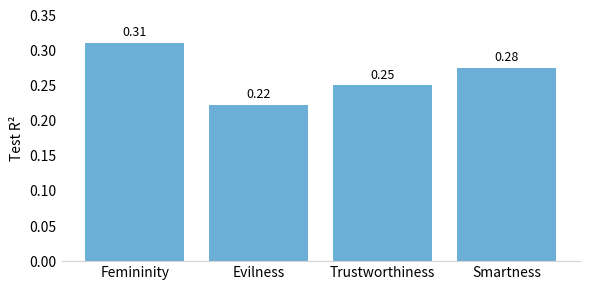

Write the Python code that produced this figure.
import pandas as pd
import matplotlib.pyplot as plt

# Best performing models per trait with updated smartness result
data = {
    "Trait": ["Femininity", "Evilness", "Trustworthiness", "Smartness"],
    "Test R²": [0.3109, 0.2226, 0.2508, 0.2757]
}

df = pd.DataFrame(data)

# Plotting
fig, ax = plt.subplots(figsize=(6, 3))
bars = ax.bar(df["Trait"], df["Test R²"], color="#6baed6")

# Add R² values on top of each bar
for bar in bars:
    height = bar.get_height()
    ax.text(bar.get_x() + bar.get_width()/2, height + 0.005,
            f"{height:.2f}", ha='center', va='bottom', fontsize=9)

# Style: minimal axes
ax.set_ylabel("Test R²")
ax.set_ylim(0, 0.35)
ax.spines["top"].set_visible(False)
ax.spines["right"].set_visible(False)
ax.spines["left"].set_visible(False)
ax.spines["bottom"].set_color("lightgray")
ax.tick_params(axis='y', length=0)
ax.tick_params(axis='x', length=0)

plt.tight_layout()
plt.savefig("best_r2_barplot.png", dpi=300, bbox_inches="tight")
plt.show()
